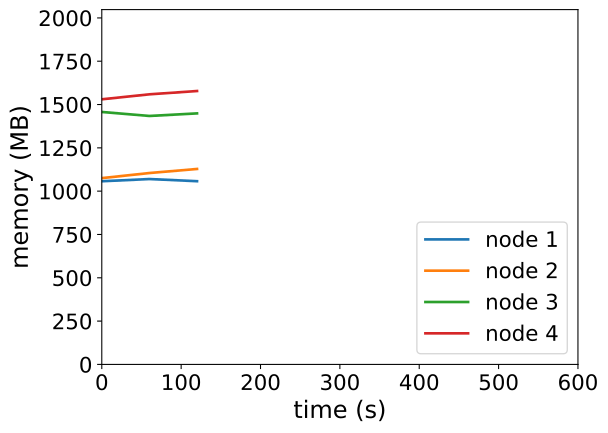

Source data for this figure (header and first rows):
timestamp, ppgcc-m02_pod_amount, ppgcc-m02_memory, ppgcc-m02_cpu, ppgcc-m03_pod_amount, ppgcc-m03_memory, ppgcc-m03_cpu, ppgcc-m04_pod_amount, ppgcc-m04_memory, ppgcc-m04_cpu, ppgcc-m05_pod_amount, ppgcc-m05_memory, ppgcc-m05_cpu
0, 5, 1082616, 113682725, 5, 1101116, 86242192, 5, 1492124, 999864444, 5, 1566992, 1185888758
60, 5, 1095684, 101337771, 5, 1131212, 108833403, 5, 1468496, 988427611, 5, 1596428, 1194181858
120, 5, 1082880, 101719469, 5, 1155236, 90651192, 5, 1483676, 964126325, 5, 1615940, 1185117999
